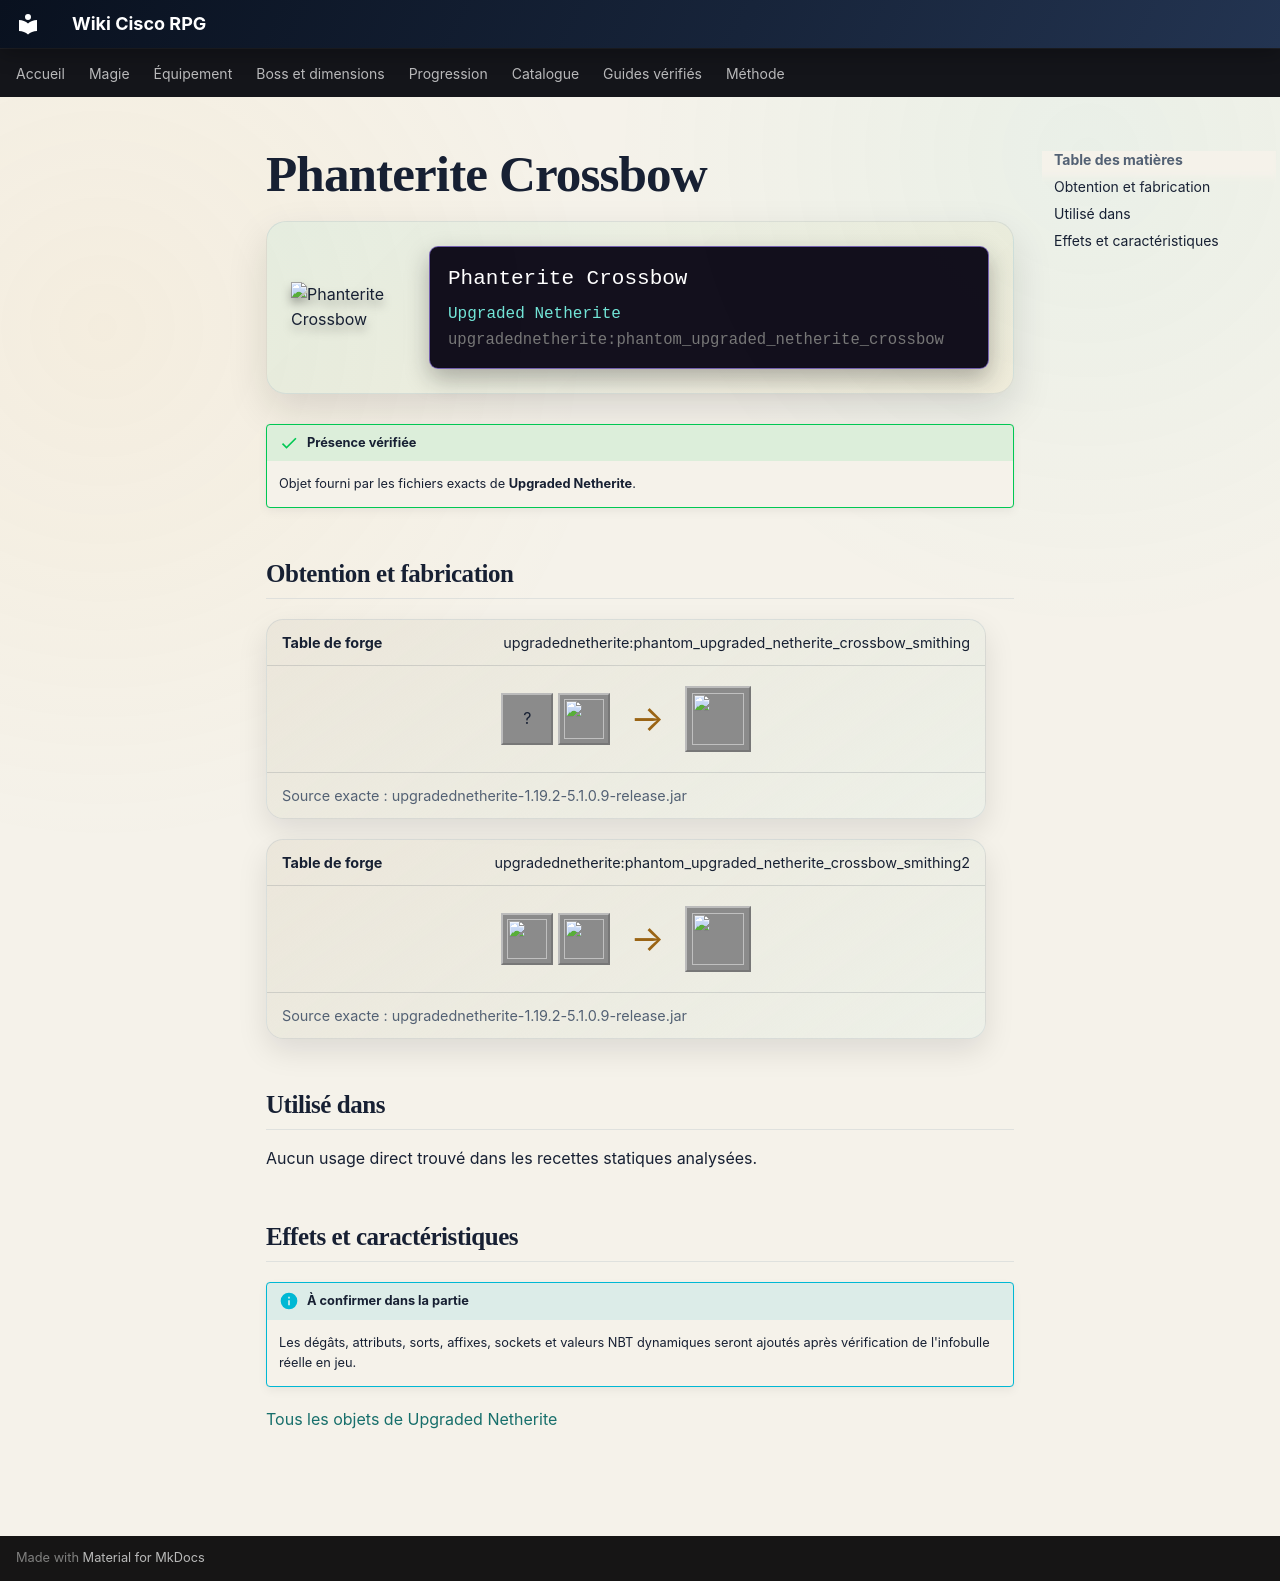

repository: Kloups-Dev/wiki-cisco-rpg · page: catalogue/objets/upgradednetherite/phantom_upgraded_netherite_crossbow/index.html · generator: mkdocs

# Phanterite Crossbow

<div class="mc-item-showcase">
<img class="mc-item-icon" src="../../../../assets/generated/items/upgradednetherite/phantom_upgraded_netherite_crossbow.png" alt="Phanterite Crossbow">
<div class="mc-tooltip-card">
<div class="mc-tooltip-card__name">Phanterite Crossbow</div>
<div class="mc-tooltip-card__mod">Upgraded Netherite</div>
<div class="mc-tooltip-card__id">upgradednetherite:phantom_upgraded_netherite_crossbow</div>
</div>
</div>

!!! success "Présence vérifiée"
    Objet fourni par les fichiers exacts de **Upgraded Netherite**.

## Obtention et fabrication

<div class="jei-recipe"><div class="jei-recipe__head"><strong>Table de forge</strong><span>upgradednetherite:phantom_upgraded_netherite_crossbow_smithing</span></div><div class="jei-recipe__body"><div class="jei-inputs"><span class="jei-slot" title="Crossbow (minecraft:crossbow)">?</span><a class="jei-slot" href="../../../../catalogue/objets/upgradednetherite/phantom_upgraded_netherite_ingot/" title="Phanterite Ingot (upgradednetherite:phantom_upgraded_netherite_ingot)"><img src="../../../../assets/generated/items/upgradednetherite/phantom_upgraded_netherite_ingot.png" alt="" loading="lazy"></a></div><span class="jei-arrow">→</span><span class="jei-slot jei-slot--result"><img src="../../../../assets/generated/items/upgradednetherite/phantom_upgraded_netherite_crossbow.png" alt=""></span></div><div class="jei-recipe__source">Source exacte : upgradednetherite-1.19.2-5.1.0.9-release.jar</div></div>
<div class="jei-recipe"><div class="jei-recipe__head"><strong>Table de forge</strong><span>upgradednetherite:phantom_upgraded_netherite_crossbow_smithing2</span></div><div class="jei-recipe__body"><div class="jei-inputs"><a class="jei-slot" href="../../../../catalogue/objets/upgradednetherite/netherite_crossbow/" title="Netherite Crossbow (upgradednetherite:netherite_crossbow)"><img src="../../../../assets/generated/items/upgradednetherite/netherite_crossbow.png" alt="" loading="lazy"></a><a class="jei-slot" href="../../../../catalogue/objets/upgradednetherite/phantom_essence/" title="Phanterite Essence (upgradednetherite:phantom_essence)"><img src="../../../../assets/generated/items/upgradednetherite/phantom_essence.png" alt="" loading="lazy"></a></div><span class="jei-arrow">→</span><span class="jei-slot jei-slot--result"><img src="../../../../assets/generated/items/upgradednetherite/phantom_upgraded_netherite_crossbow.png" alt=""></span></div><div class="jei-recipe__source">Source exacte : upgradednetherite-1.19.2-5.1.0.9-release.jar</div></div>

## Utilisé dans

Aucun usage direct trouvé dans les recettes statiques analysées.

## Effets et caractéristiques

!!! info "À confirmer dans la partie"
    Les dégâts, attributs, sorts, affixes, sockets et valeurs NBT dynamiques seront ajoutés après vérification de l'infobulle réelle en jeu.

[Tous les objets de Upgraded Netherite](../../../contenu/upgraded-netherite.md)
